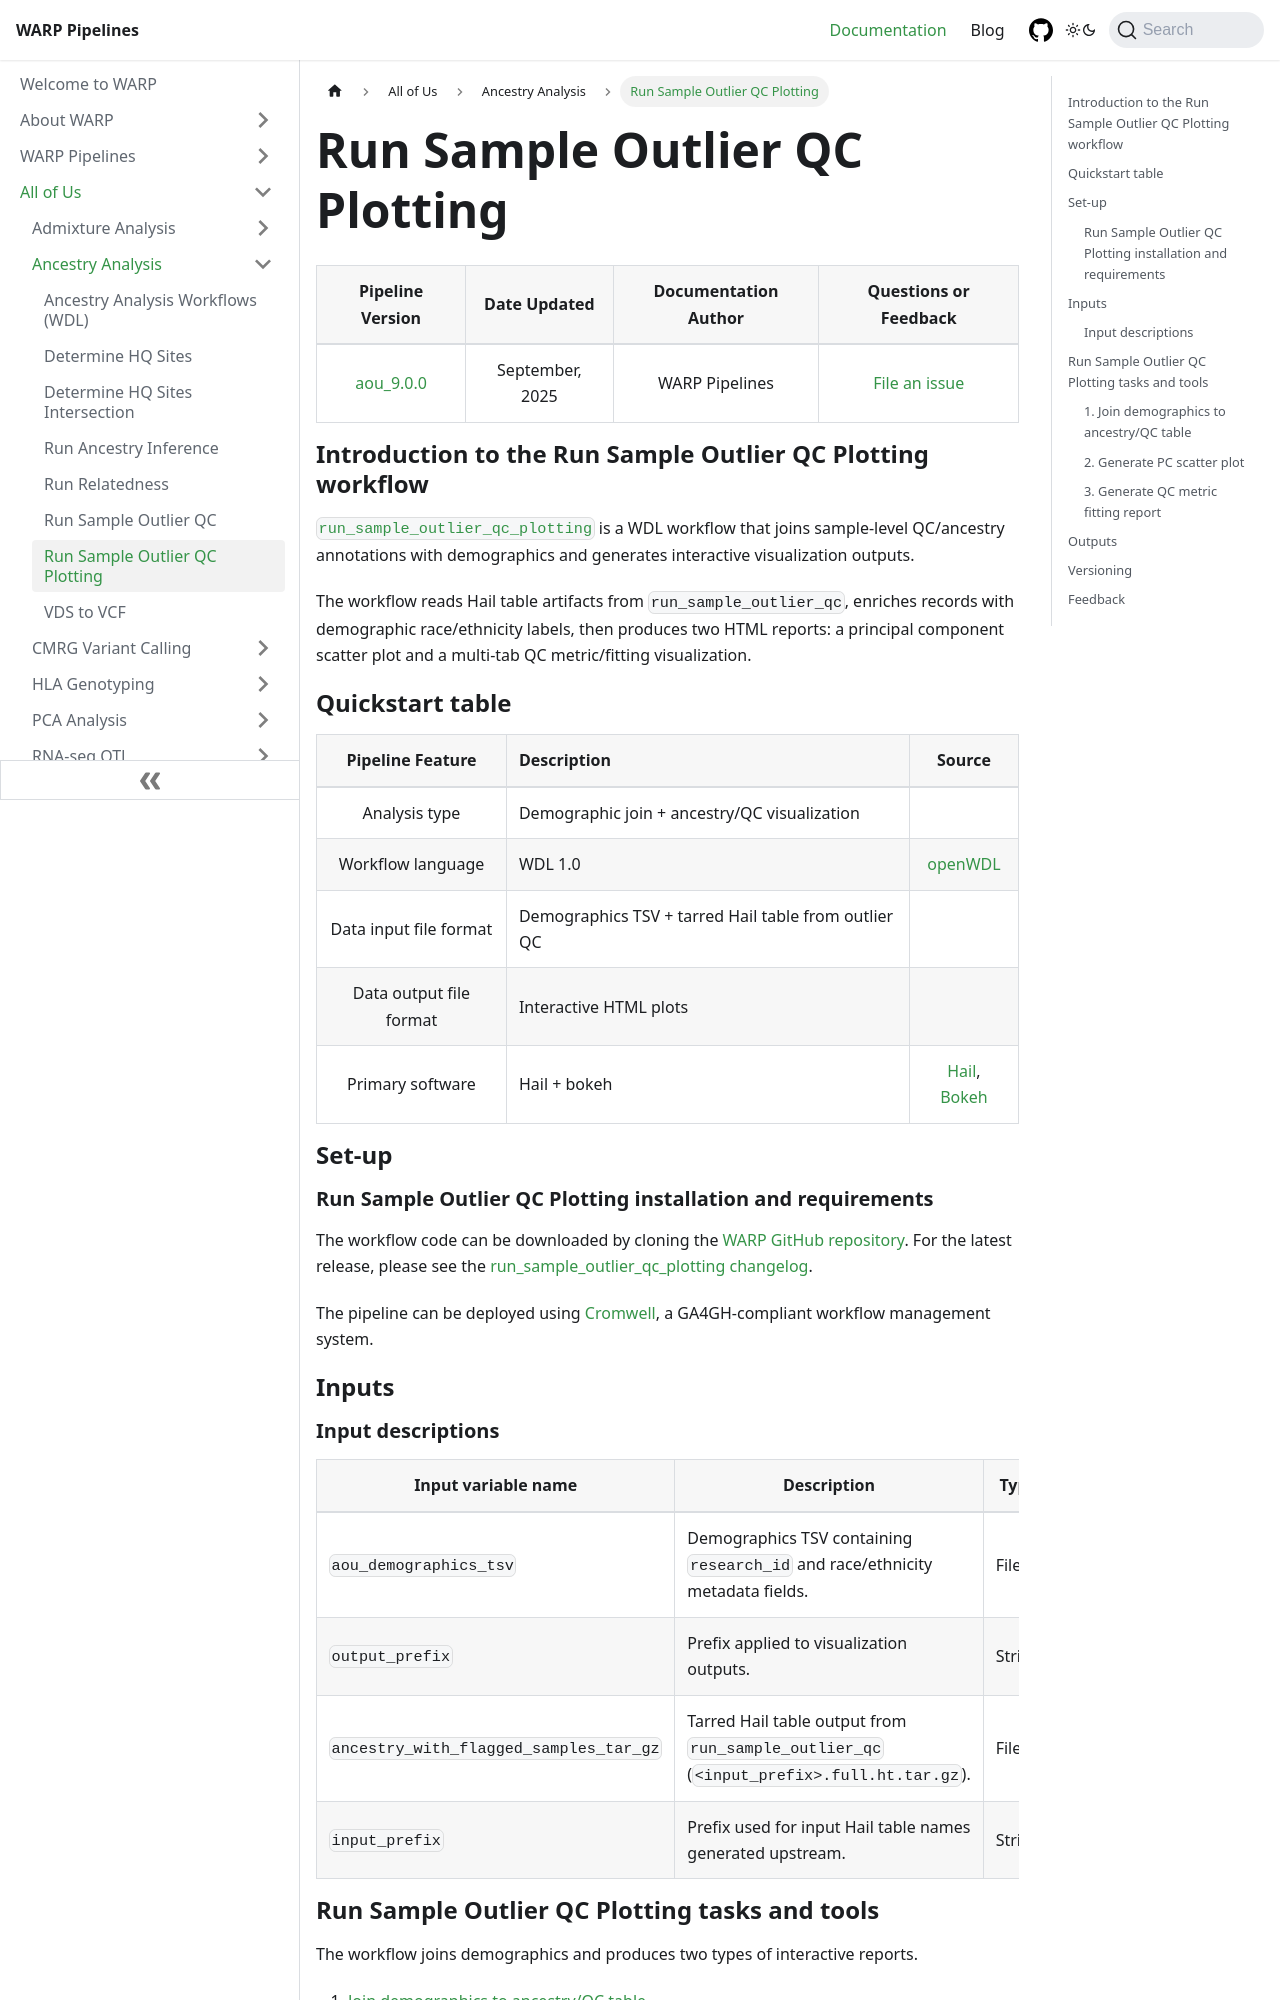

repository: broadinstitute/warp · page: docs/All_of_Us/Ancestry_Analysis/run_sample_outlier_qc_plotting.html · generator: docusaurus

---
sidebar_position: 7
slug: /All_of_Us/Ancestry_Analysis/run_sample_outlier_qc_plotting
title: Run Sample Outlier QC Plotting
className: aou-doc-page
---

<div className="aou-folder-text">

| Pipeline Version | Date Updated | Documentation Author | Questions or Feedback |
| :----: | :---: | :----: | :--------------: |
| [aou_9.0.0](https://github.com/broadinstitute/warp/blob/develop/all_of_us/ancestry/run_sample_outlier_qc_plotting.changelog.md) | September, 2025 | WARP Pipelines | [File an issue](https://github.com/broadinstitute/warp/issues) |

## Introduction to the Run Sample Outlier QC Plotting workflow

[`run_sample_outlier_qc_plotting`](https://github.com/broadinstitute/warp/blob/develop/all_of_us/ancestry/run_sample_outlier_qc_plotting.wdl) is a WDL workflow that joins sample-level QC/ancestry annotations with demographics and generates interactive visualization outputs.

The workflow reads Hail table artifacts from `run_sample_outlier_qc`, enriches records with demographic race/ethnicity labels, then produces two HTML reports: a principal component scatter plot and a multi-tab QC metric/fitting visualization.

## Quickstart table

| Pipeline Feature | Description | Source |
| :--: | :-- | :--: |
| Analysis type | Demographic join + ancestry/QC visualization | |
| Workflow language | WDL 1.0 | [openWDL](https://github.com/openwdl/wdl) |
| Data input file format | Demographics TSV + tarred Hail table from outlier QC | |
| Data output file format | Interactive HTML plots | |
| Primary software | Hail + bokeh | [Hail](https://hail.is/), [Bokeh](https://bokeh.org/) |

## Set-up

### Run Sample Outlier QC Plotting installation and requirements

The workflow code can be downloaded by cloning the [WARP GitHub repository](https://github.com/broadinstitute/warp). For the latest release, please see the [run_sample_outlier_qc_plotting changelog](https://github.com/broadinstitute/warp/blob/develop/all_of_us/ancestry/run_sample_outlier_qc_plotting.changelog.md).

The pipeline can be deployed using [Cromwell](https://cromwell.readthedocs.io/en/stable/), a GA4GH-compliant workflow management system.

## Inputs
